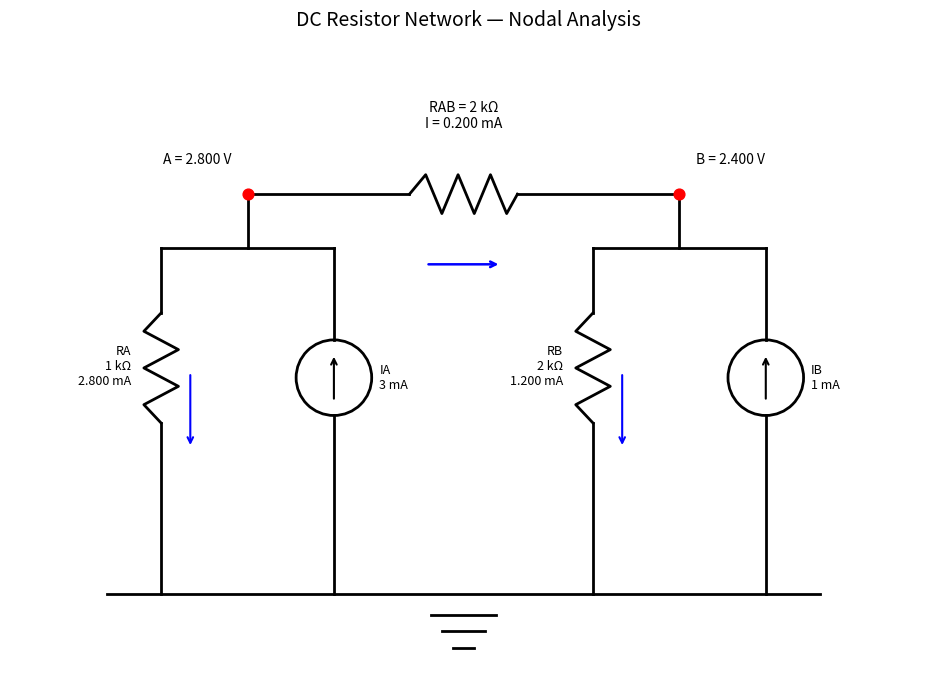

Generate this figure with matplotlib:
"""
DC Resistor Network Solver using Nodal Analysis.

What this script does:-

1. Describes a circuit as a list of resistors and the current injected into each node.
2. Builds the conductance matrix G (the "stamping" method) and solves G @ V = I.
3. Computes every branch current from Ohm's law.
4. Checks the answer (see the checks section of the README).
5. Runs a small test suite on circuits with known answers.
6. Draws the two-node example circuit with Matplotlib.

Node numbering: unknown nodes are 0, 1, 2, ...   Ground is written as None.
A resistor is written as (node_a, node_b, ohms).  Use None for ground.
"""

import numpy as np
import matplotlib.pyplot as plt


# ----------------------------------------------------------------------
# 1. Solver
# ----------------------------------------------------------------------
def clean_resistors(resistors, num_nodes):
    """Check the input and put every resistor in the form (real_node, other, ohms)."""
    cleaned = []
    for a, b, ohms in resistors:
        if ohms <= 0:
            raise ValueError("Resistance must be greater than zero.")
        if a is None and b is None:
            raise ValueError("A resistor cannot connect ground to ground.")
        if a is None:               # always list the real node first
            a, b = b, a
        if a == b:
            raise ValueError("A resistor cannot connect a node to itself.")
        for node in (a, b):
            if node is not None and not 0 <= node < num_nodes:
                raise ValueError(f"Node {node} does not exist.")
        cleaned.append((a, b, ohms))
    return cleaned


def build_conductance_matrix(resistors, num_nodes):
    """Stamp each resistor into the conductance matrix G.

    For a resistor with conductance g = 1/R between nodes a and b:
        G[a, a] += g      G[b, b] += g
        G[a, b] -= g      G[b, a] -= g
    If b is ground, only G[a, a] += g is needed.
    """
    G = np.zeros((num_nodes, num_nodes))
    for a, b, ohms in resistors:
        g = 1.0 / ohms
        G[a, a] += g
        if b is not None:
            G[b, b] += g
            G[a, b] -= g
            G[b, a] -= g
    return G


def solve_dc(resistors, injections):
    """Return (node_voltages, G, cleaned_resistors) for G @ V = I."""
    injections = np.asarray(injections, dtype=float)
    num_nodes = len(injections)
    resistors = clean_resistors(resistors, num_nodes)
    G = build_conductance_matrix(resistors, num_nodes)
    try:
        V = np.linalg.solve(G, injections)
    except np.linalg.LinAlgError:
        raise ValueError(
            "The matrix is singular: part of the circuit has no path to ground."
        )
    return V, G, resistors


def branch_currents(resistors, V):
    """Current through each resistor, from node a toward node b (Ohm's law)."""
    currents = []
    for a, b, ohms in resistors:
        v_b = 0.0 if b is None else V[b]
        currents.append((V[a] - v_b) / ohms)
    return currents


def kcl_residuals(resistors, injections, V):
    """Net current left over at each node. It should be ~0 everywhere.

    This is built from the branch currents (Ohm's law on each resistor), NOT from
    the matrix G, so it can catch a mistake in how G was built.
    """
    residual = np.array(injections, dtype=float)
    for (a, b, _), i in zip(resistors, branch_currents(resistors, V)):
        residual[a] -= i            # current leaves node a through this resistor
        if b is not None:
            residual[b] += i        # and arrives at node b
    return residual


# ----------------------------------------------------------------------
# 2. Tests on circuits with answers we can work out by hand
# ----------------------------------------------------------------------
def run_tests():
    # Test 1: one resistor to ground. Ohm's law: V = I * R.
    V, _, _ = solve_dc([(0, None, 500)], [0.002])
    assert np.isclose(V[0], 1.0)

    # Test 2: two resistors in series. 1 mA through 1 kOhm then 2 kOhm.
    # V1 = 1 mA * 2k = 2 V, V0 = V1 + 1 mA * 1k = 3 V.
    V, _, _ = solve_dc([(0, 1, 1000), (1, None, 2000)], [0.001, 0.0])
    assert np.allclose(V, [3.0, 2.0])

    # Test 3: the main two-node example, solved by hand: VA = 2.8 V, VB = 2.4 V.
    V, _, _ = solve_dc(
        [(0, None, 1000), (1, None, 2000), (0, 1, 2000)], [0.003, 0.001]
    )
    assert np.allclose(V, [2.8, 2.4])

    # Test 4: balanced Wheatstone bridge. When R1/R3 == R2/R4, the two middle
    # nodes are at the same voltage, so no current flows in the bridge resistor.
    # Nodes: 0 = top (current in), 1 = left, 2 = right. Ground is the bottom.
    bridge = [(0, 1, 100), (0, 2, 300), (1, None, 200), (2, None, 600), (1, 2, 50)]
    V, _, res = solve_dc(bridge, [0.01, 0.0, 0.0])
    assert abs(V[1] - V[2]) < 1e-9
    assert abs(branch_currents(res, V)[4]) < 1e-9

    # Test 5: change one resistor and the bridge must become unbalanced.
    unbalanced = [(0, 1, 100), (0, 2, 300), (1, None, 200), (2, None, 900), (1, 2, 50)]
    V, _, _ = solve_dc(unbalanced, [0.01, 0.0, 0.0])
    assert abs(V[1] - V[2]) > 1e-3

    # Test 6: bad input is rejected.
    for bad in ([(0, None, 0)], [(0, None, -5)], [(0, 3, 100)]):
        try:
            solve_dc(bad, [0.001])
        except ValueError:
            continue
        raise AssertionError("Bad input was not rejected.")

    print("All tests passed (6 of 6).")


# ----------------------------------------------------------------------
# 3. Drawing (written for the two-node example: nodes A and B)
# ----------------------------------------------------------------------
def draw_two_node_circuit(resistors, injections, V, save_as=None, show=True):
    fig, ax = plt.subplots(figsize=(12, 7))

    r_a = next(r for n1, n2, r in resistors if n1 == 0 and n2 is None)
    r_b = next(r for n1, n2, r in resistors if n1 == 1 and n2 is None)
    r_ab = next(r for n1, n2, r in resistors if n1 == 0 and n2 == 1)

    current_a = V[0] / r_a
    current_b = V[1] / r_b
    current_ab = (V[0] - V[1]) / r_ab
    source_a, source_b = injections

    x_a, x_b = 2.0, 6.0
    y_node, y_bus, y_ground = 5.0, 4.5, 1.3

    branches = [
        {"node_x": x_a, "resistor_x": 1.2, "source_x": 2.8, "resistance": r_a,
         "branch_current": current_a, "source_current": source_a,
         "resistor_name": "RA", "source_name": "IA"},
        {"node_x": x_b, "resistor_x": 5.2, "source_x": 6.8, "resistance": r_b,
         "branch_current": current_b, "source_current": source_b,
         "resistor_name": "RB", "source_name": "IB"},
    ]

    # Main wire and connecting resistor RAB
    ax.plot([x_a, 3.5], [y_node, y_node], color="black", linewidth=2)
    ax.plot([4.5, x_b], [y_node, y_node], color="black", linewidth=2)
    ax.plot([3.5, 3.65, 3.8, 3.95, 4.1, 4.25, 4.4, 4.5],
            [5.0, 5.18, 4.82, 5.18, 4.82, 5.18, 4.82, 5.0],
            color="black", linewidth=2)
    ax.text(4.0, 5.72,
            f"RAB = {r_ab / 1000:g} kΩ\nI = {current_ab * 1000:.3f} mA",
            ha="center", va="center", fontsize=10)
    if abs(current_ab) > 1e-12:
        start, end = (3.65, 4.35) if current_ab > 0 else (4.35, 3.65)
        ax.annotate("", xy=(end, 4.35), xytext=(start, 4.35),
                    arrowprops=dict(arrowstyle="->", color="blue", linewidth=1.8))

    # Resistor and current-source branches
    for br in branches:
        node_x, res_x, src_x = br["node_x"], br["resistor_x"], br["source_x"]

        ax.plot([node_x, node_x], [y_node, y_bus], color="black", linewidth=2)
        ax.plot([res_x, src_x], [y_bus, y_bus], color="black", linewidth=2)
        ax.plot([res_x, res_x], [y_bus, 3.9], color="black", linewidth=2)
        ax.plot([res_x, res_x - 0.16, res_x + 0.16, res_x - 0.16,
                 res_x + 0.16, res_x - 0.16, res_x],
                [3.9, 3.73, 3.56, 3.39, 3.22, 3.05, 2.88],
                color="black", linewidth=2)
        ax.plot([res_x, res_x], [2.88, y_ground], color="black", linewidth=2)
        ax.text(res_x - 0.28, 3.4,
                f'{br["resistor_name"]}\n{br["resistance"] / 1000:g} kΩ\n'
                f'{br["branch_current"] * 1000:.3f} mA',
                ha="right", va="center", fontsize=9)

        if abs(br["branch_current"]) > 1e-12:
            y_start, y_end = (3.35, 2.65) if br["branch_current"] > 0 else (2.65, 3.35)
            ax.annotate("", xy=(res_x + 0.27, y_end), xytext=(res_x + 0.27, y_start),
                        arrowprops=dict(arrowstyle="->", color="blue", linewidth=1.5))

        ax.plot([src_x, src_x], [y_bus, 3.65], color="black", linewidth=2)
        ax.add_patch(plt.Circle((src_x, 3.3), 0.35, fill=False,
                                edgecolor="black", linewidth=2))
        a_start, a_end = (3.08, 3.52) if br["source_current"] >= 0 else (3.52, 3.08)
        ax.annotate("", xy=(src_x, a_end), xytext=(src_x, a_start),
                    arrowprops=dict(arrowstyle="->", linewidth=1.5))
        ax.text(src_x + 0.42, 3.3,
                f'{br["source_name"]}\n{abs(br["source_current"]) * 1000:g} mA',
                ha="left", va="center", fontsize=9)
        ax.plot([src_x, src_x], [2.95, y_ground], color="black", linewidth=2)

    # Ground rail and symbol
    ax.plot([0.7, 7.3], [y_ground, y_ground], color="black", linewidth=2)
    ax.plot([3.7, 4.3], [1.1, 1.1], color="black", linewidth=2)
    ax.plot([3.8, 4.2], [0.95, 0.95], color="black", linewidth=2)
    ax.plot([3.9, 4.1], [0.8, 0.8], color="black", linewidth=2)

    # Node markers and voltage labels
    ax.scatter([x_a, x_b], [y_node, y_node], color="red", s=60, zorder=5)
    ax.text(x_a - 0.15, 5.25, f"A = {V[0]:.3f} V", ha="right", va="bottom", fontsize=10)
    ax.text(x_b + 0.15, 5.25, f"B = {V[1]:.3f} V", ha="left", va="bottom", fontsize=10)

    ax.set_title("DC Resistor Network — Nodal Analysis", fontsize=14, pad=20)
    ax.set_xlim(-0.2, 8.3)
    ax.set_ylim(0.5, 6.3)
    ax.set_aspect("equal")
    ax.axis("off")
    plt.tight_layout()
    if save_as:
        fig.savefig(save_as, dpi=200)
    if show:
        plt.show()


# ----------------------------------------------------------------------
# 4. Main: solve the example circuit, check it, draw it
# ----------------------------------------------------------------------
def main():
    run_tests()

    # Example circuit. Nodes: A = 0, B = 1. Ground = None.
    resistors = [
        (0, None, 1000),   # RA : node A to ground, 1 kOhm
        (1, None, 2000),   # RB : node B to ground, 2 kOhm
        (0, 1, 2000),      # RAB: node A to node B, 2 kOhm
    ]
    injections = [0.003, 0.001]   # amperes injected into A and B

    V, G, resistors = solve_dc(resistors, injections)

    print("\nConductance matrix G (siemens):")
    print(G)
    print("\nNode voltages:")
    print(f"  VA = {V[0]:.3f} V")
    print(f"  VB = {V[1]:.3f} V")

    print("\nBranch currents (positive = from first node toward second):")
    for (a, b, ohms), i in zip(resistors, branch_currents(resistors, V)):
        target = "ground" if b is None else f"node {b}"
        print(f"  node {a} -> {target} ({ohms:g} ohm): {i * 1000:.3f} mA")

    print("\nCheck 1 - matrix residual |G@V - I| (tests the solver only):")
    print(f"  max = {np.max(np.abs(G @ V - injections)):.3e} A")

    print("\nCheck 2 - KCL from branch currents (tests the matrix building):")
    for node, r in enumerate(kcl_residuals(resistors, injections, V)):
        print(f"  node {node}: leftover current = {r * 1000:.12f} mA")

    draw_two_node_circuit(resistors, injections, V, save_as="circuit_diagram.png")


if __name__ == "__main__":
    main()
